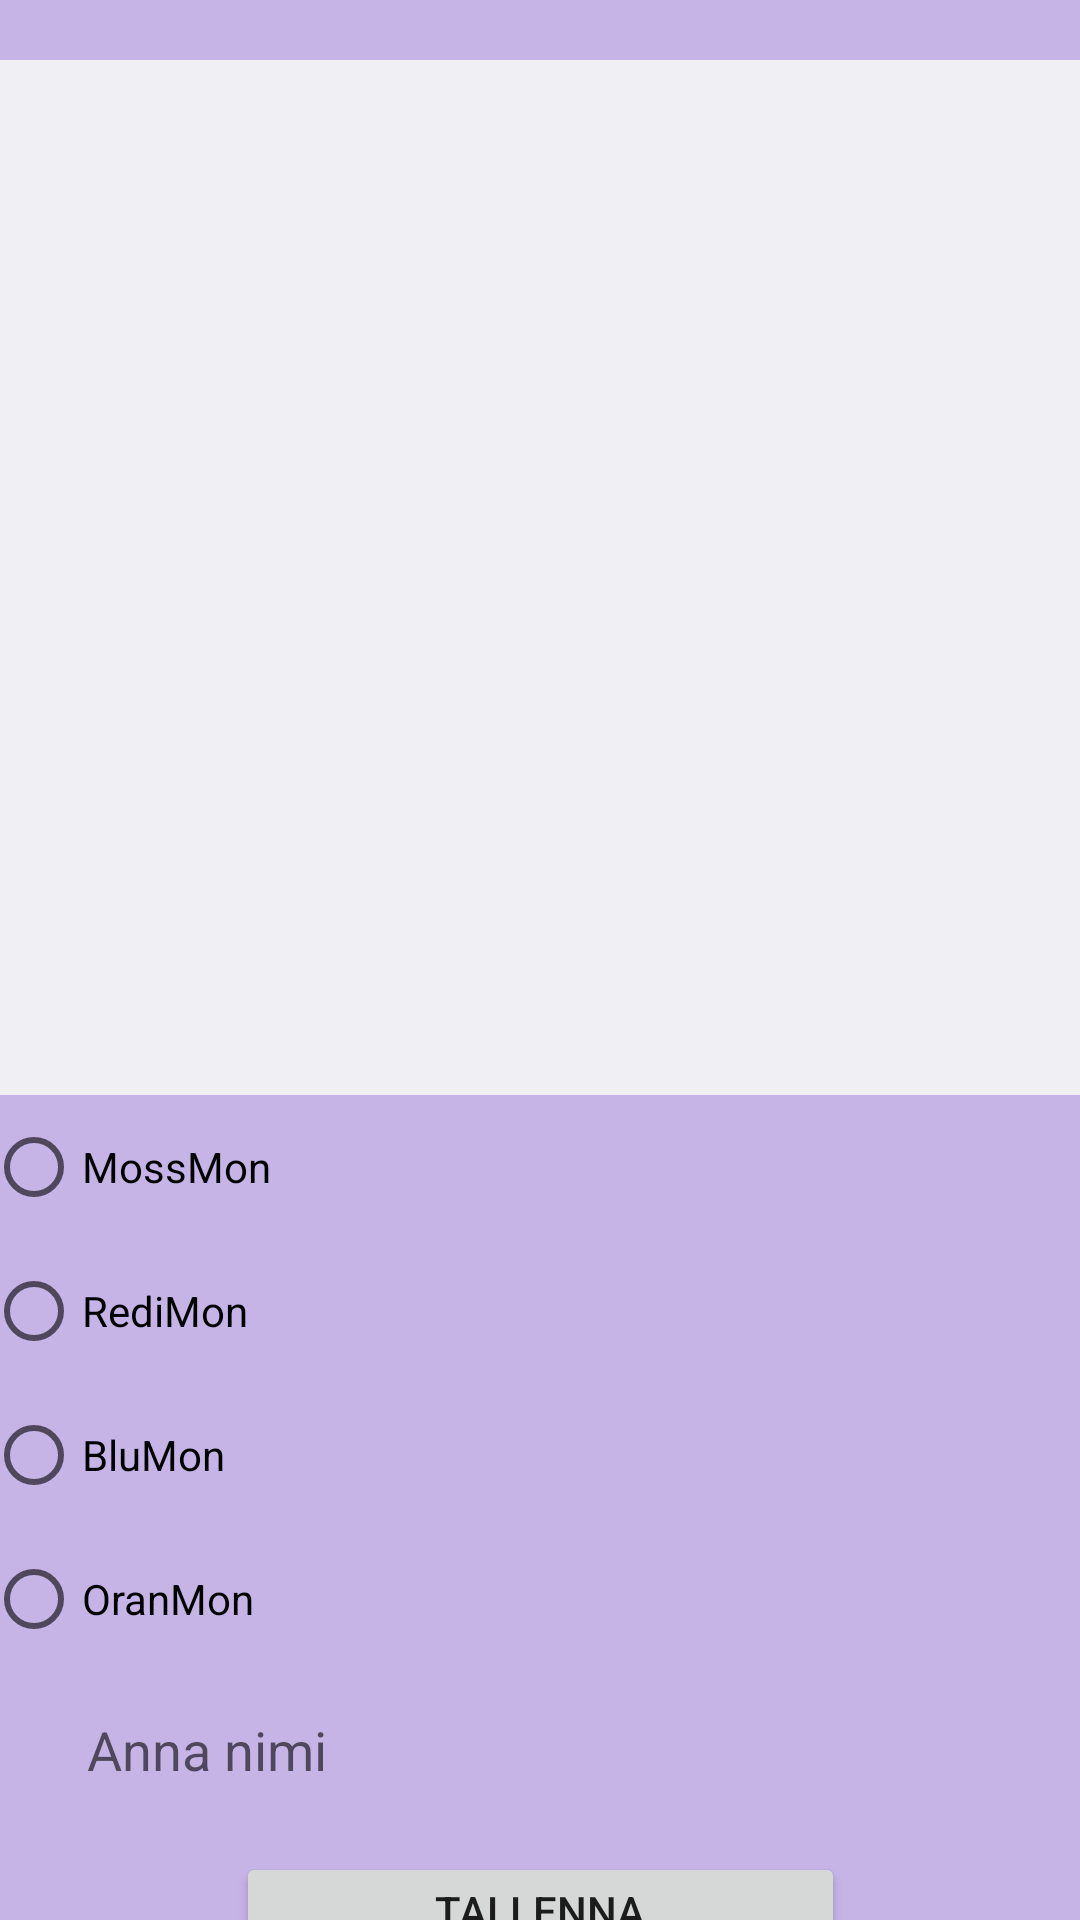

This screen was rendered from an Android layout file. Write that file and the resources it references.
<!-- AndroidManifest.xml: application theme Theme.LutemonViKaNew -->
<!-- res/layout/activity_create_new_lutemon.xml -->
<?xml version="1.0" encoding="utf-8"?>
<androidx.constraintlayout.widget.ConstraintLayout xmlns:android="http://schemas.android.com/apk/res/android"
    xmlns:app="http://schemas.android.com/apk/res-auto"
    xmlns:tools="http://schemas.android.com/tools"
    android:layout_width="match_parent"
    android:layout_height="match_parent"
    android:background="#C6B4E6"
    tools:context=".CreateNewLutemon">

    <androidx.recyclerview.widget.RecyclerView
        android:id="@+id/lutemonTypes"
        android:layout_width="371dp"
        android:layout_height="345dp"
        android:layout_marginTop="20dp"
        android:background="#F0EFF3"
        app:layout_constraintEnd_toEndOf="parent"
        app:layout_constraintStart_toStartOf="parent"
        app:layout_constraintTop_toTopOf="parent" />

    <RadioGroup
        android:id="@+id/lutemon_type"
        android:layout_width="370dp"
        android:layout_height="195dp"
        app:layout_constraintEnd_toEndOf="parent"
        app:layout_constraintStart_toStartOf="parent"
        app:layout_constraintTop_toBottomOf="@+id/lutemonTypes">

        <RadioButton
            android:id="@+id/btnMossMon"
            android:layout_width="match_parent"
            android:layout_height="wrap_content"
            android:text="MossMon" />

        <RadioButton
            android:id="@+id/btnRediMon"
            android:layout_width="match_parent"
            android:layout_height="wrap_content"
            android:text="RediMon" />

        <RadioButton
            android:id="@+id/btnBluMon"
            android:layout_width="match_parent"
            android:layout_height="wrap_content"
            android:text="BluMon" />

        <RadioButton
            android:id="@+id/btnOranMon"
            android:layout_width="match_parent"
            android:layout_height="wrap_content"
            android:text="OranMon" />
    </RadioGroup>

    <EditText
        android:id="@+id/lutemonName"
        android:layout_width="wrap_content"
        android:layout_height="wrap_content"
        android:layout_marginStart="25dp"
        android:layout_marginTop="1dp"
        android:backgroundTint="#C6B4E6"
        android:ems="10"
        android:hint="Anna nimi"
        android:inputType="textPersonName"
        app:layout_constraintStart_toStartOf="parent"
        app:layout_constraintTop_toBottomOf="@+id/lutemon_type" />

    <Button
        android:id="@+id/btnSave"
        android:layout_width="203dp"
        android:layout_height="37dp"
        android:layout_marginTop="15dp"
        android:onClick="addLutemon"
        android:text="Tallenna"
        app:layout_constraintEnd_toEndOf="parent"
        app:layout_constraintStart_toStartOf="parent"
        app:layout_constraintTop_toBottomOf="@+id/lutemonName" />
</androidx.constraintlayout.widget.ConstraintLayout>
<!-- resources referenced by this layout -->
<resources>
  <style name="Theme.LutemonViKaNew" parent="Theme.MaterialComponents.DayNight.DarkActionBar">
          
          <item name="colorPrimary">@color/purple_500</item>
          <item name="colorPrimaryVariant">@color/purple_700</item>
          <item name="colorOnPrimary">@color/white</item>
          
          <item name="colorSecondary">@color/teal_200</item>
          <item name="colorSecondaryVariant">@color/teal_700</item>
          <item name="colorOnSecondary">@color/black</item>
          
          <item name="android:statusBarColor">?attr/colorPrimaryVariant</item>
          
      </style>
  <!-- not gathered from this repository: default colours our renderer supplied (Android Studio template values) -->
  <color name="purple_500">#FF6200EE</color>
  <color name="purple_700">#FF3700B3</color>
  <color name="teal_200">#FF03DAC5</color>
  <color name="teal_700">#FF018786</color>
  <color name="black">#FF000000</color>
  <color name="white">#FFFFFFFF</color>
</resources>
